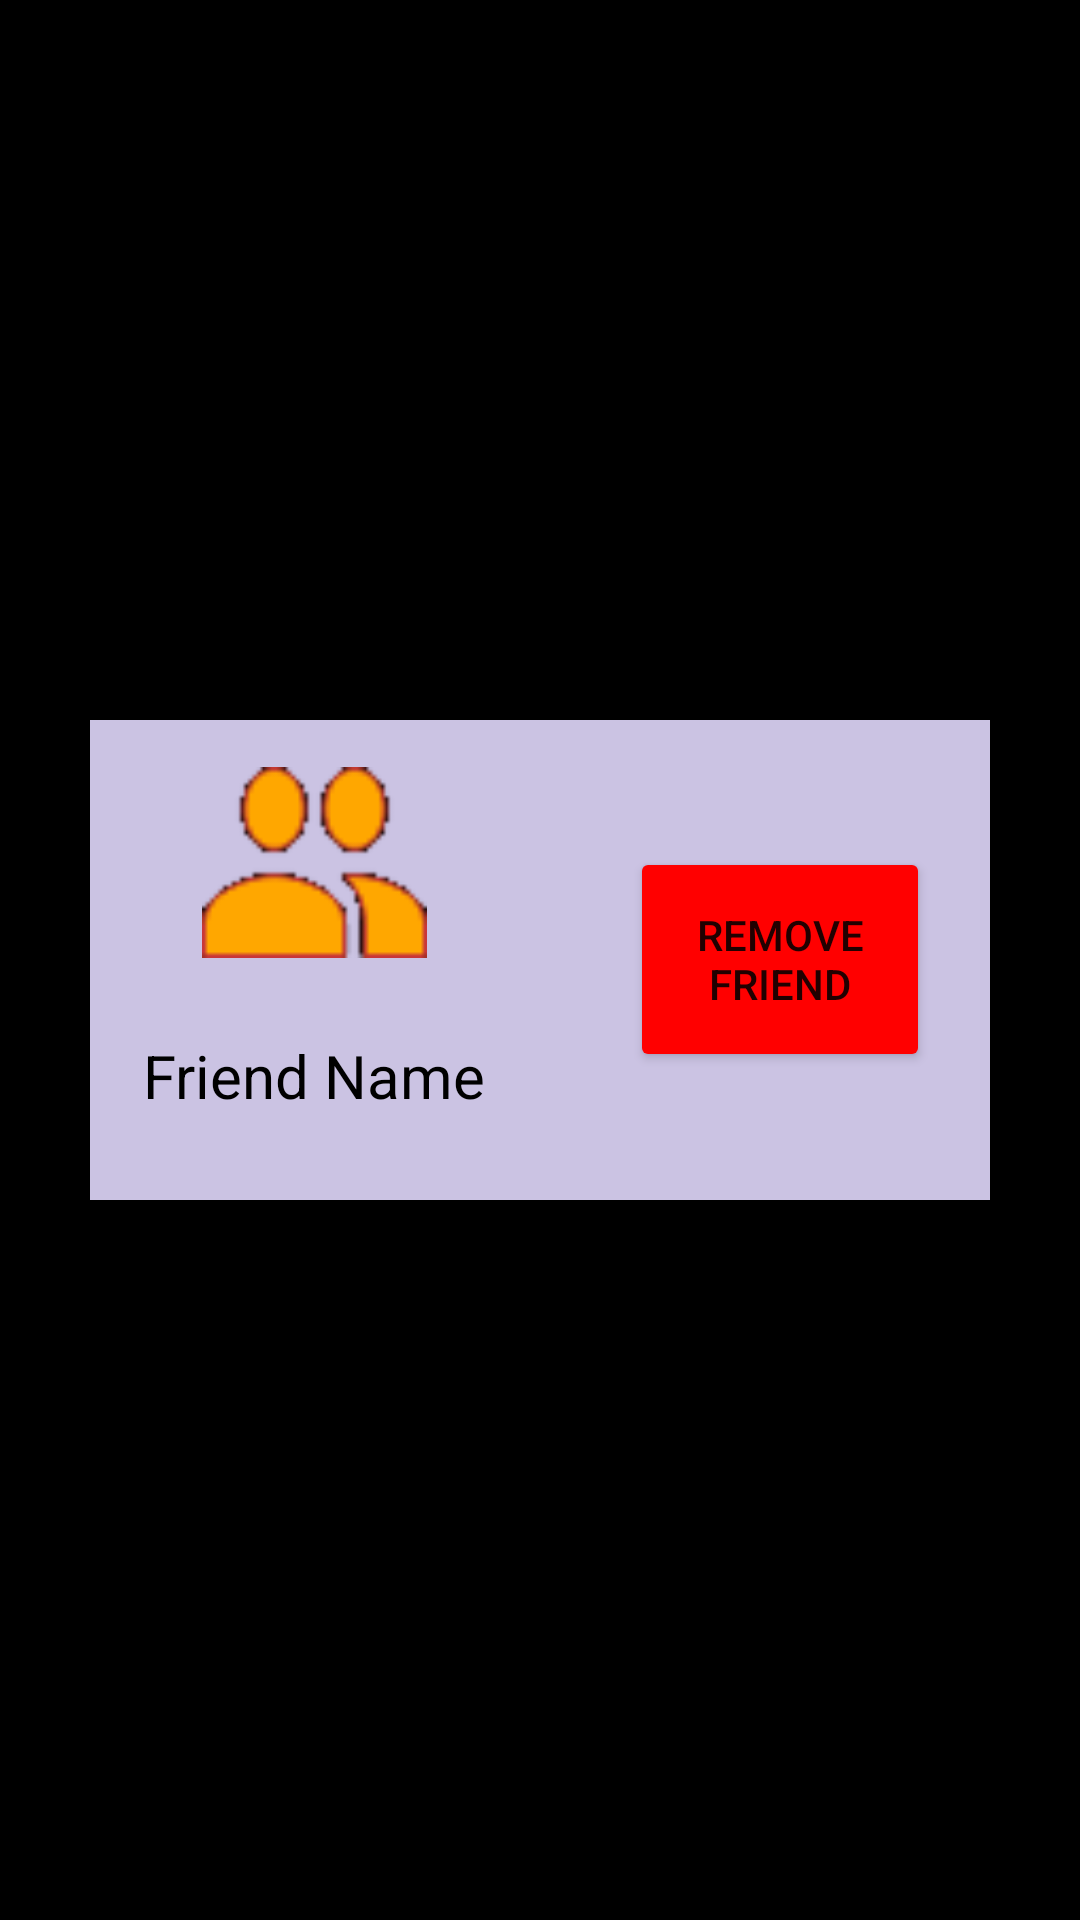

Produce the Android XML layout that renders to this screen, including the resource entries it uses.
<!-- AndroidManifest.xml: application theme Theme.AppCompat.Light.NoActionBar -->
<!-- res/layout/friends_items.xml -->
<?xml version="1.0" encoding="utf-8"?>
<LinearLayout
    xmlns:app="http://schemas.android.com/apk/res-auto"
    xmlns:android="http://schemas.android.com/apk/res/android"
    android:layout_width="304dp"
    android:layout_height="164dp"
    android:orientation="horizontal"
    android:background="@color/black"
    android:gravity="center">

    <LinearLayout
        android:layout_width="300dp"
        android:layout_height="160dp"
        android:orientation="horizontal"
        android:background="@color/lightPurple">

        <LinearLayout
            android:layout_width="150dp"
            android:layout_height="wrap_content"
            android:orientation="vertical">

            <ImageView
                android:id="@+id/friend_item_pic"
                android:layout_width="75dp"
                android:layout_height="75dp"
                android:background="@color/lightPurple"
                app:srcCompat="@drawable/socialicon"
                android:scaleType="fitCenter"
                android:adjustViewBounds="false"
                android:layout_margin="10dp"
                android:layout_gravity="center"/>

            <TextView
                android:id="@+id/friend_item_name"
                android:layout_width="wrap_content"
                android:layout_height="wrap_content"
                android:text="Friend Name"
                android:textSize="20dp"
                android:layout_margin="10dp"
                android:layout_gravity="center"
                android:textColor="@color/black" />

        </LinearLayout>

        <Button
            android:id="@+id/delete_friend_button"
            android:layout_width="100dp"
            android:layout_height="75dp"
            android:text="Remove Friend"
            android:backgroundTint="#ff0000"
            android:layout_gravity="center"
            android:layout_marginLeft="30dp"/>

    </LinearLayout>

</LinearLayout>
<!-- resources referenced by this layout -->
<resources>
  <color name="black">#FF000000</color>
  <color name="lightPurple">#CBC3E3</color>
  <!-- drawable socialicon: png bitmap (drawable, 2429 bytes) -->
</resources>
